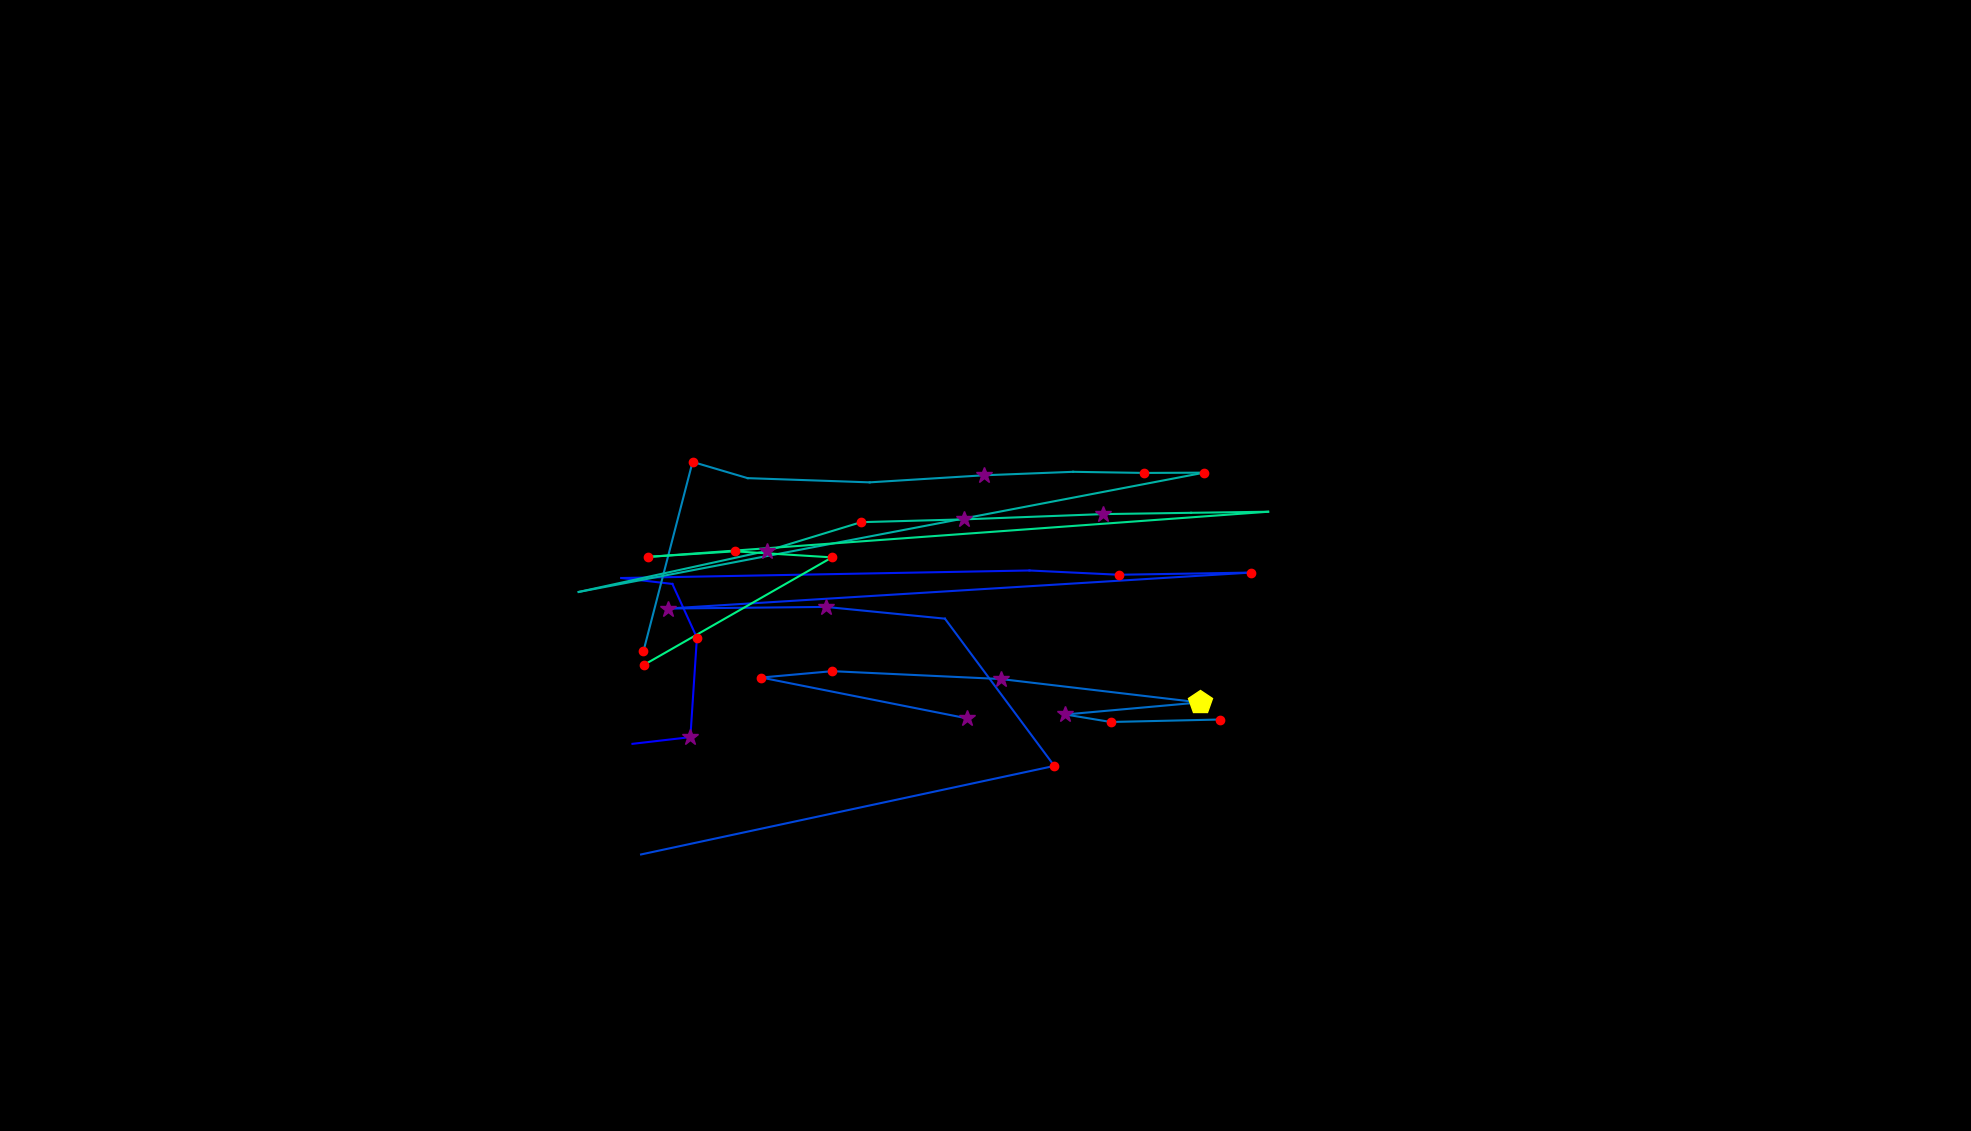

The table this chart was drawn from, first rows:
, fixation_id, timestamp, avg_gaze_x, avg_gaze_y, duration
0, 76.0, 21076, 821.4, 502.8, 12.05
1, 77.0, 21124, 896.6, 511.5, 349.5
2, 78.0, 21570, 905.1, 640.7, 144.6
3, 79.0, 21738, 873.2, 710.5, 108.5
4, 80.0, 21871, 806.9, 718.2, 96.4
5, 81.0, 22353, 1337, 727.9, 108.5
6, 82.0, 22534, 1453, 722.4, 216.9
7, 83.0, 22787, 1624, 725.2, 168.7
8, 84.0, 23112, 866.9, 678.5, 313.3
9, 85.0, 23498, 1073, 680.6, 253.1
10, 86.0, 23811, 1227, 665.4, 108.5
11, 87.0, 23980, 1369, 474.1, 241
12, 88.0, 24293, 832.6, 359.2, 24.1
13, 91.0, 25233, 1256, 535.9, 325.4
14, 92.0, 25606, 988.7, 588.9, 216.9
15, 93.0, 25847, 1081, 597.2, 120.5
16, 94.0, 26004, 1300, 587, 325.4
17, 95.0, 26414, 1558, 556.6, 433.8
18, 96.0, 26872, 1384, 540.9, 313.3
19, 97.0, 27209, 1443, 531.2, 120.5
20, 98.0, 27366, 1585, 534.4, 216.9
21, 108.0, 30438, 835.5, 622.7, 204.9
22, 109.0, 30728, 899.5, 869, 180.8
23, 110.0, 30933, 971, 847.9, 108.5
24, 111.0, 31113, 1129, 842.4, 96.4
25, 112.0, 31270, 1278, 851.6, 301.3
26, 113.0, 31656, 1394, 856.1, 96.4
27, 114.0, 31800, 1486, 854.6, 168.7
28, 115.0, 31993, 1564, 855, 180.8
29, 116.0, 32463, 751.5, 700.1, 48.2
30, 117.0, 32656, 996.1, 753.4, 301.3
31, 118.0, 33053, 1118, 790.7, 192.8
32, 119.0, 33270, 1251, 794.3, 277.2
33, 120.0, 33584, 1432, 801.2, 337.4
34, 121.0, 33945, 1547, 802.8, 108.5
35, 122.0, 34186, 1647, 804.2, 36.15
36, 123.0, 34427, 841, 745.5, 156.7
37, 124.0, 34620, 954, 752.8, 132.6
38, 125.0, 34789, 1081, 745, 241
39, 126.0, 35102, 836, 605.2, 192.8
